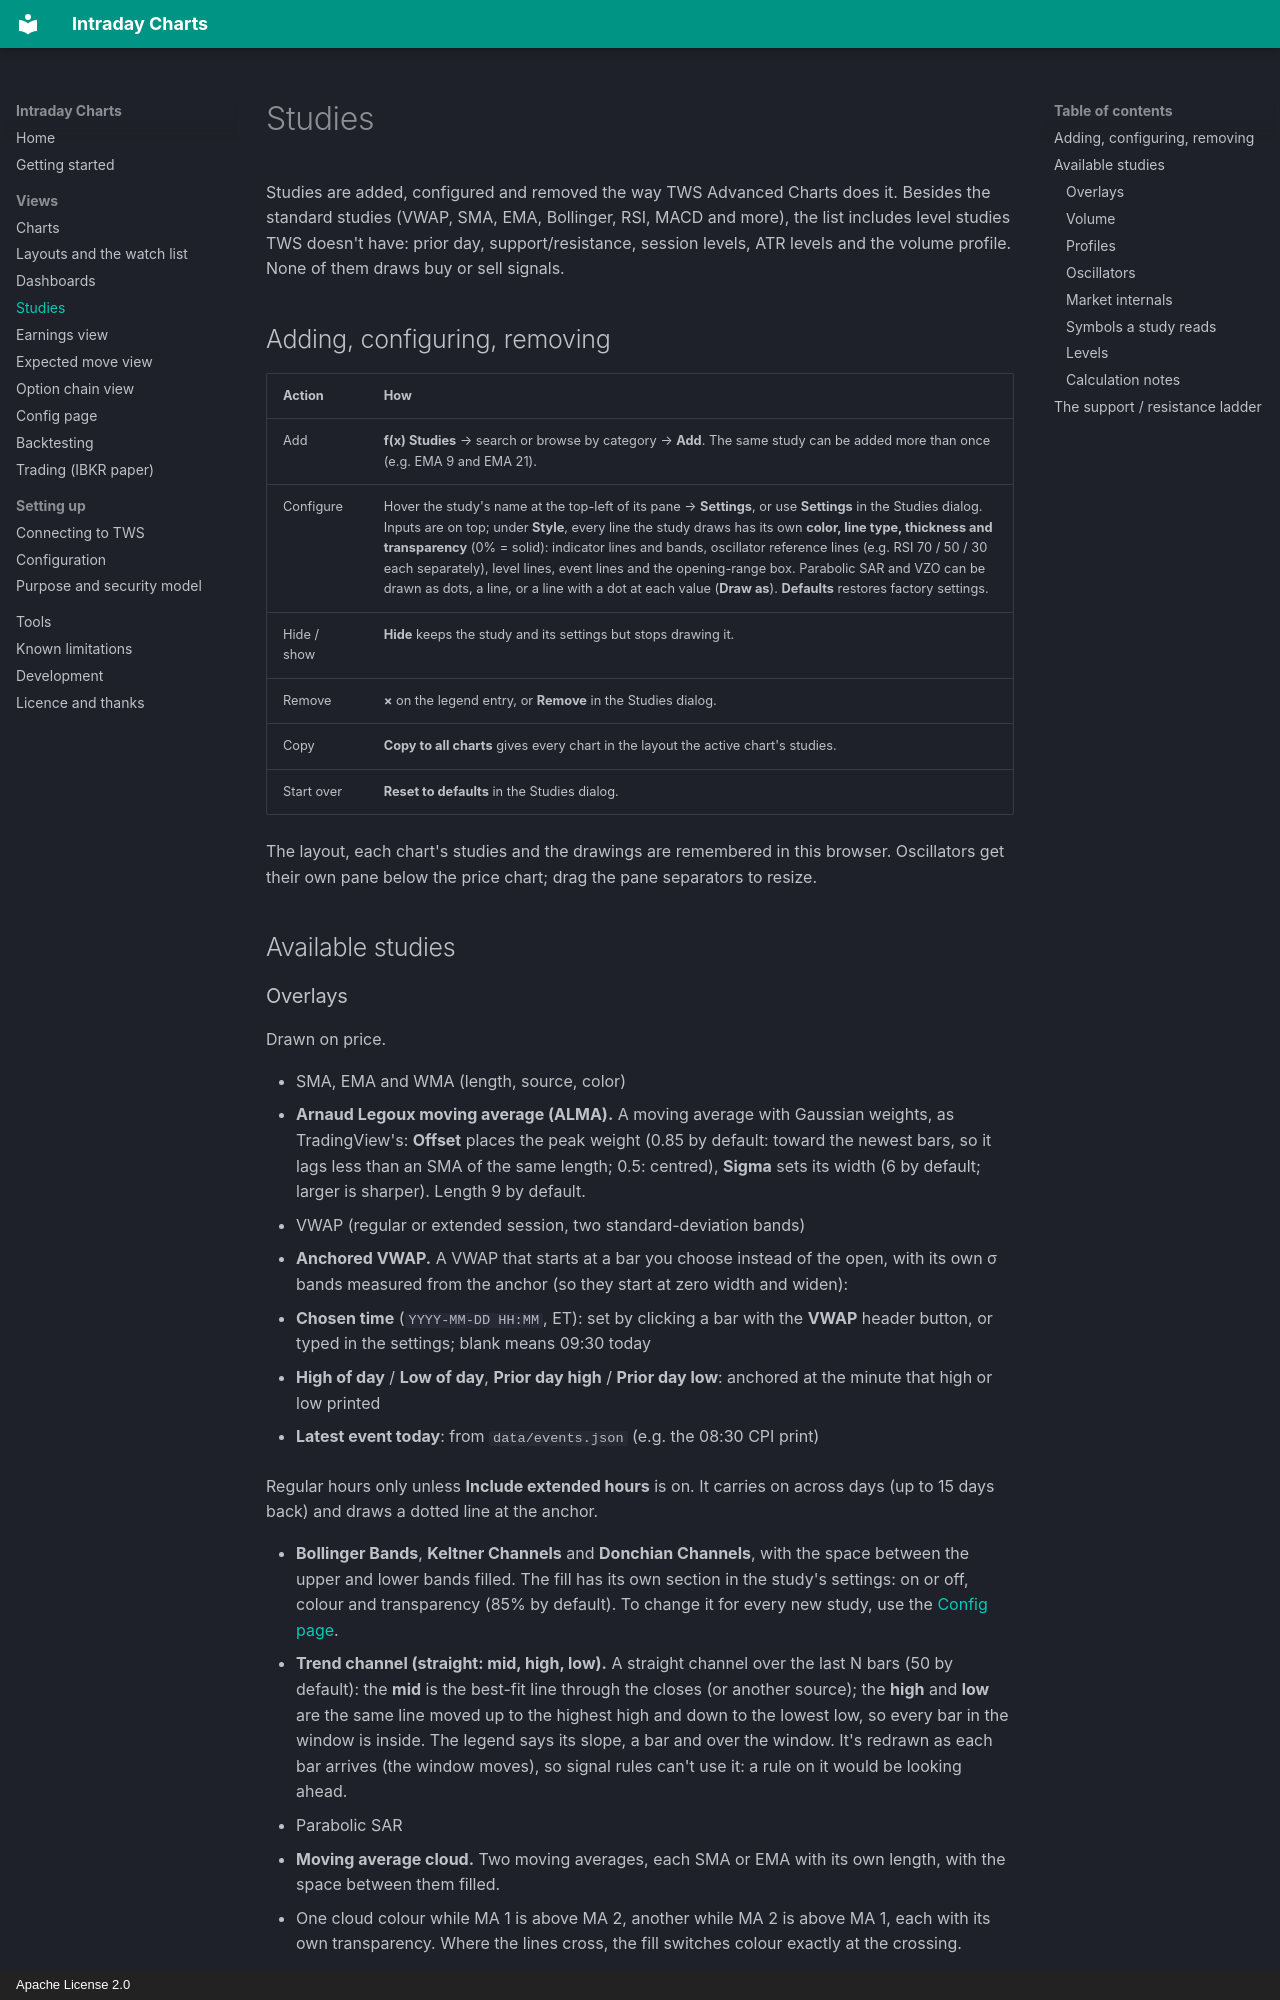

repository: ralphsplace/intraday-charts · page: studies/index.html · generator: mkdocs · copyright: Apache License 2.0

# Studies

Studies are added, configured and removed the way TWS Advanced Charts does it. Besides the standard
studies (VWAP, SMA, EMA, Bollinger, RSI, MACD and more), the list includes level studies TWS doesn't have:
prior day, support/resistance, session levels, ATR levels and the volume profile. None of them draws buy or
sell signals.

## Adding, configuring, removing

| Action | How |
|---|---|
| Add | **f(x) Studies** → search or browse by category → **Add**. The same study can be added more than once (e.g. EMA 9 and EMA 21). |
| Configure | Hover the study's name at the top-left of its pane → **Settings**, or use **Settings** in the Studies dialog. Inputs are on top; under **Style**, every line the study draws has its own **color, line type, thickness and transparency** (0% = solid): indicator lines and bands, oscillator reference lines (e.g. RSI 70 / 50 / 30 each separately), level lines, event lines and the opening-range box. Parabolic SAR and VZO can be drawn as dots, a line, or a line with a dot at each value (**Draw as**). **Defaults** restores factory settings. |
| Hide / show | **Hide** keeps the study and its settings but stops drawing it. |
| Remove | **×** on the legend entry, or **Remove** in the Studies dialog. |
| Copy | **Copy to all charts** gives every chart in the layout the active chart's studies. |
| Start over | **Reset to defaults** in the Studies dialog. |

The layout, each chart's studies and the drawings are remembered in this browser. Oscillators get their own pane below the price
chart; drag the pane separators to resize.

## Available studies
